Photos from the image-classification dataset "wheat3" in the GitHub repository dyy603/xulaixiang-Wheat-Disease-Identification. Its 4 classes are: healthy, leaf rust, powdery mildew, septoria.

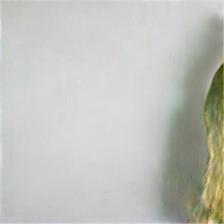
Label: septoria

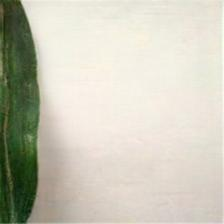
Label: healthy

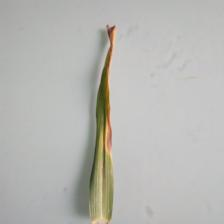
Label: septoria

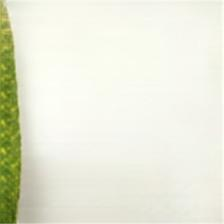
Label: powdery mildew

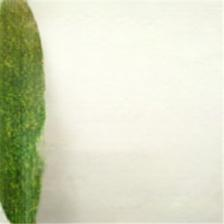
Label: powdery mildew

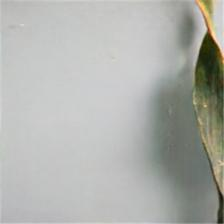
Label: leaf rust
